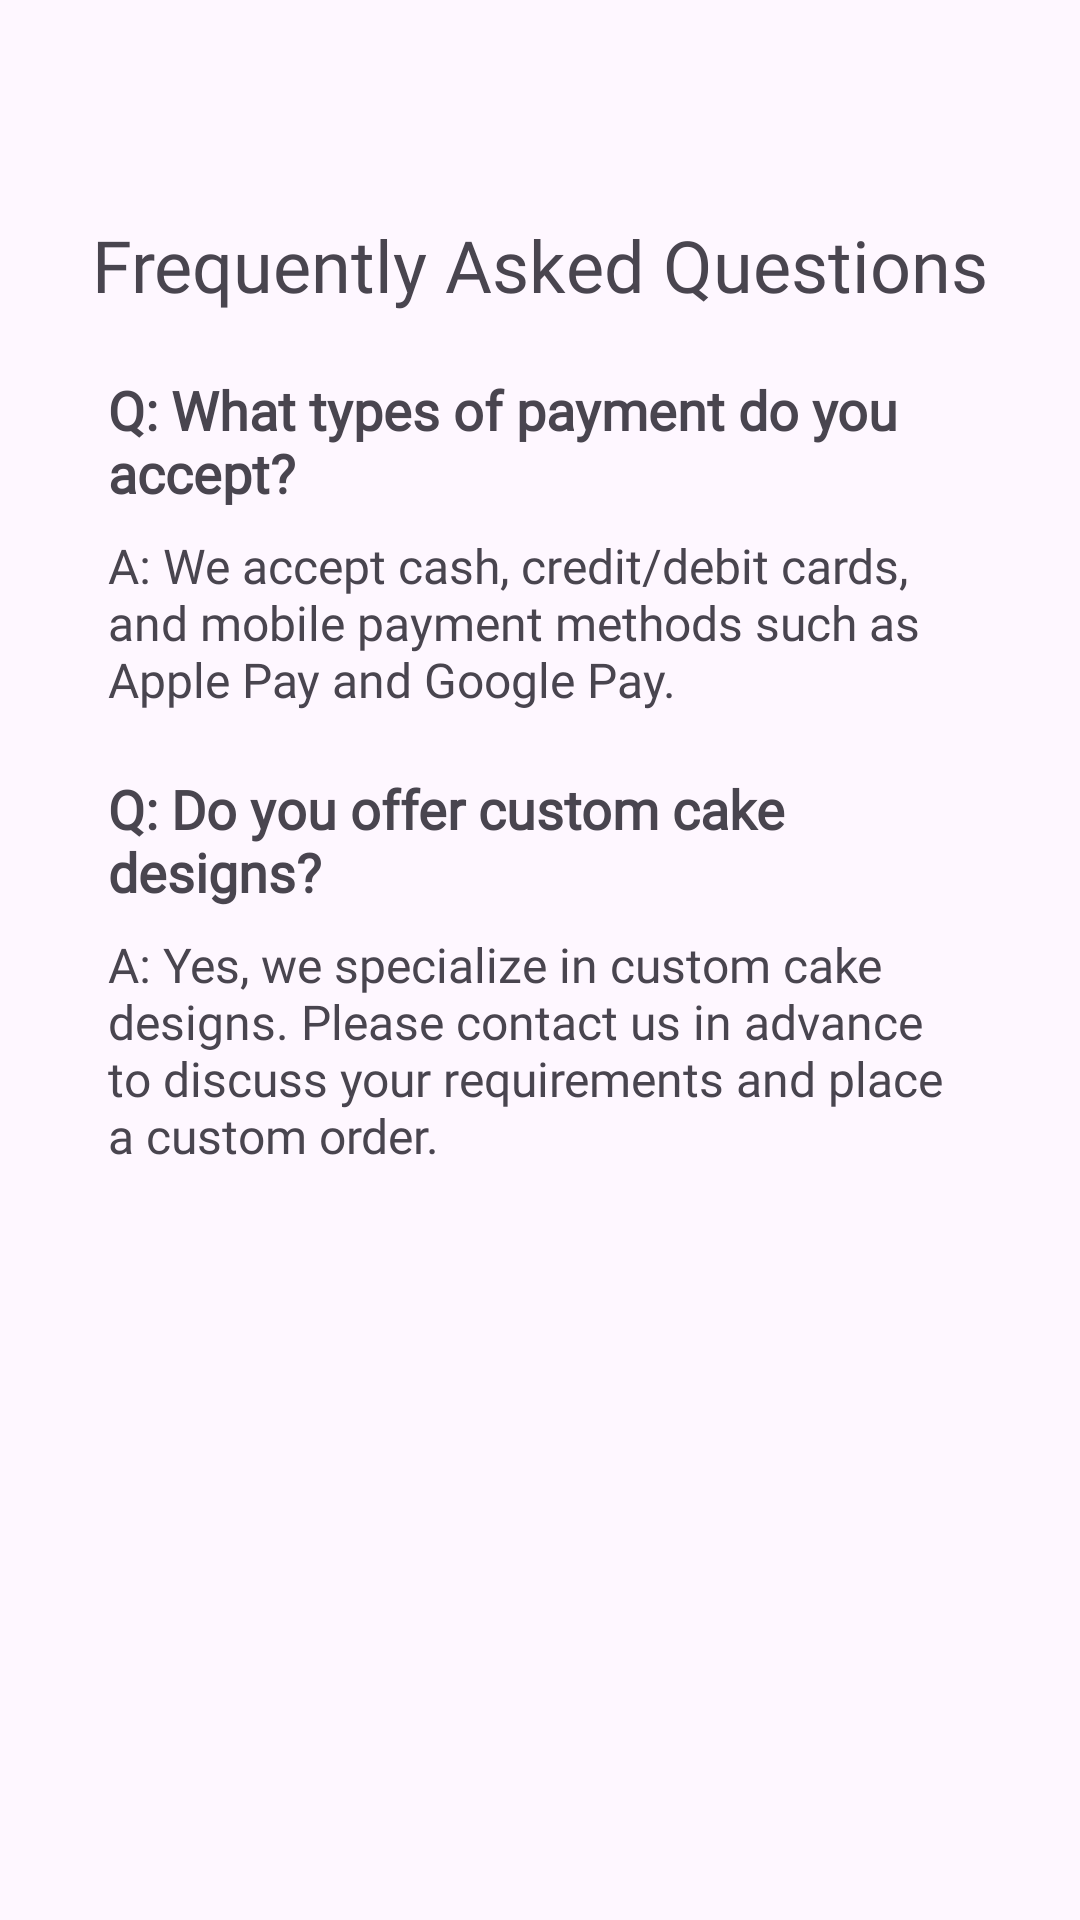

Reconstruct the res/layout file that produces this screen, plus the resources it refers to.
<!-- AndroidManifest.xml: application theme Theme.BakeBoutique -->
<!-- res/layout/activity_faqs_screen.xml -->
<?xml version="1.0" encoding="utf-8"?>
<RelativeLayout xmlns:android="http://schemas.android.com/apk/res/android"
    android:id="@+id/main"
    android:layout_width="match_parent"
    android:layout_height="match_parent"
    xmlns:tools="http://schemas.android.com/tools"
    android:background="@color/purplelight"
    tools:context=".Faqs_Screen"
    android:padding="16dp">

    <TextView
        android:id="@+id/tv_faq_title"
        android:layout_width="wrap_content"
        android:layout_height="wrap_content"
        android:text="Frequently Asked Questions"
        android:textSize="24sp"
        android:fontFamily="@font/bold"
        android:textColor="@color/purple"
        android:layout_centerHorizontal="true"
        android:layout_marginTop="56dp"/>

    <TextView
        android:id="@+id/faq_question_1"
        android:layout_width="match_parent"
        android:layout_height="wrap_content"
        android:text="Q: What types of payment do you accept?"
        android:textSize="18sp"
        android:fontFamily="@font/bold"
        android:layout_below="@id/tv_faq_title"
        android:textStyle="bold"
        android:layout_marginStart="20dp"
        android:layout_marginEnd="20dp"
        android:layout_marginTop="20dp"/>

    <TextView
        android:id="@+id/faq_answer_1"
        android:layout_width="match_parent"
        android:layout_height="wrap_content"
        android:text="A: We accept cash, credit/debit cards, and mobile payment methods such as Apple Pay and Google Pay."
        android:textSize="16sp"
        android:fontFamily="@font/reg"
        android:layout_below="@id/faq_question_1"
        android:layout_marginStart="20dp"
        android:layout_marginEnd="20dp"
        android:layout_marginTop="8dp"/>

    <TextView
        android:id="@+id/faq_question_2"
        android:layout_width="match_parent"
        android:layout_height="wrap_content"
        android:text="Q: Do you offer custom cake designs?"
        android:textSize="18sp"
        android:textStyle="bold"
        android:layout_below="@id/faq_answer_1"
        android:fontFamily="@font/bold"
        android:layout_marginStart="20dp"
        android:layout_marginEnd="20dp"
        android:layout_marginTop="20dp"/>

    <TextView
        android:id="@+id/faq_answer_2"
        android:layout_width="match_parent"
        android:layout_height="wrap_content"
        android:text="A: Yes, we specialize in custom cake designs. Please contact us in advance to discuss your requirements and place a custom order."
        android:textSize="16sp"
        android:layout_below="@id/faq_question_2"
        android:fontFamily="@font/reg"
        android:layout_marginStart="20dp"
        android:layout_marginEnd="20dp"
        android:layout_marginTop="8dp"/>

</RelativeLayout>
<!-- resources referenced by this layout -->
<resources>
  <style name="Theme.BakeBoutique" parent="Base.Theme.BakeBoutique" />
  <style name="Base.Theme.BakeBoutique" parent="Theme.Material3.DayNight.NoActionBar">
          
          
      </style>
</resources>
